Run: headless pygame with SDL's dummy video driver; simulated clock (each Clock.tick advances the game by its frame time, no real sleeping); random seed 0; keys injected as events and as key.get_pressed() state; mouse plan: one left click at the window centre at the start of phase 2, then a move to the lower-right quarter at the start of phase 3.
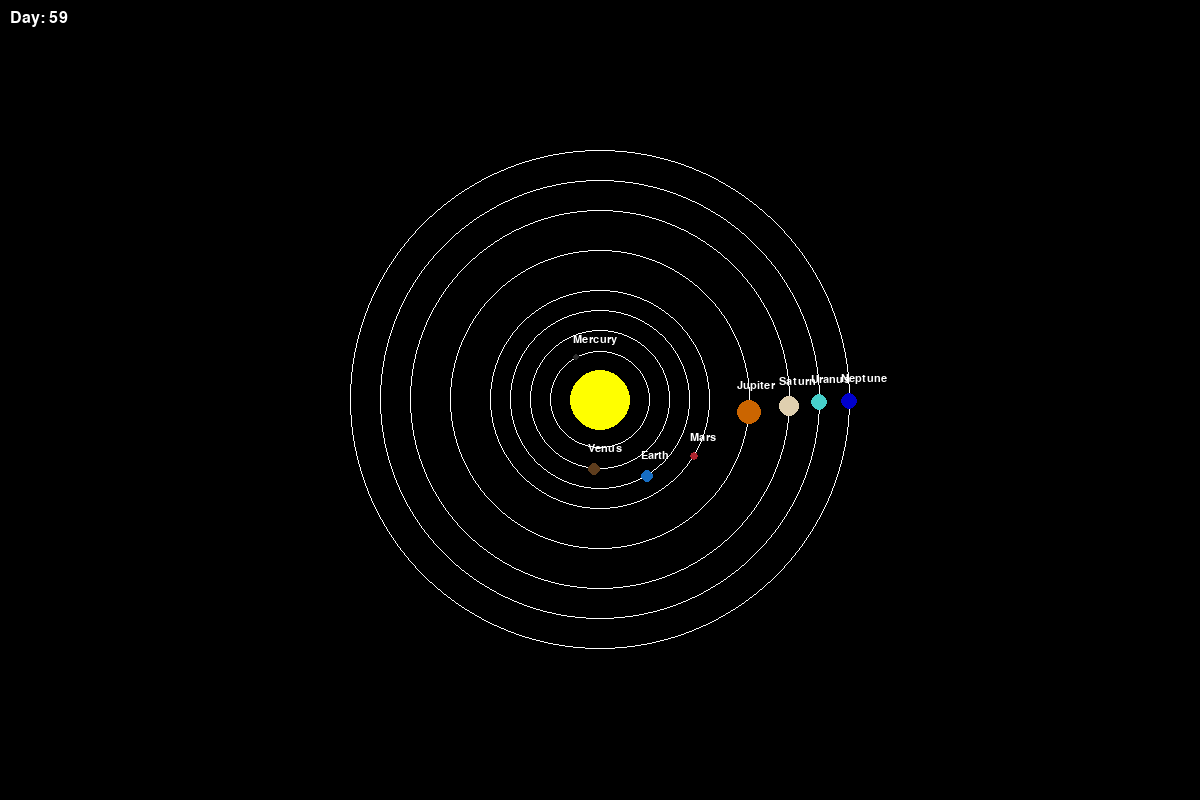
Frame 1 of 4 · flips 1–60 · no input
Frame 2 of 4 · flips 61–180 · clicked the window centre · tapped SPACE, RETURN · held RIGHT (→), D · screen unchanged from frame 1, image omitted
Frame 3 of 4 · flips 181–300 · moved the mouse to the lower-right quarter · held DOWN (↓), S · screen unchanged from frame 2, image omitted
Frame 4 of 4 · flips 301–420 · held LEFT (←), A, UP (↑), W · screen unchanged from frame 3, image omitted

The pygame program that drew these frames:

import pygame
import math

# Initializing Pygame
pygame.init()
width, height = 1200, 800
screen = pygame.display.set_mode((width, height))
pygame.display.set_caption("Solar System Simulation")
clock = pygame.time.Clock()

# Sun properties
sun_color = (255, 255, 0)  # Yellow
sun_radius = 30

# Planet colors
planet_colors = {
    "Mercury": (169, 169, 169),  # Grey
    "Venus": (205, 133, 63),    # Pale Yellow
    "Earth": (30, 144, 255),    # Blue
    "Mars": (188, 39, 50),      # Red
    "Jupiter": (204, 102, 0),   # Orange
    "Saturn": (224, 208, 176),  # Gold
    "Uranus": (72, 209, 204),   # Cyan
    "Neptune": (0, 0, 205)      # Dark Blue
}

# Simplified data for the planets
planets_data = [
    ("Mercury", 50, 88, 3, 0.205),
    ("Venus", 70, 224.7, 6, 0.007),
    ("Earth", 90, 365.25, 6, 0.017),
    ("Mars", 110, 687, 4, 0.093),
    ("Jupiter", 150, 4331, 12, 0.048),
    ("Saturn", 190, 10747, 10, 0.056),
    ("Uranus", 220, 30589, 8, 0.046),
    ("Neptune", 250, 59800, 8, 0.010)
]

def draw_planet(name, orbital_radius, day, orbital_period, radius, color, eccentricity):
    """Draws the planet and its orbit using an approximation."""
    angle = (day / orbital_period) * 2 * math.pi
    a = orbital_radius
    b = orbital_radius * math.sqrt(1 - eccentricity**2)

    x = width / 2 + a * math.cos(angle)
    y = height / 2 + b * math.sin(angle)

    mouse_x, mouse_y = pygame.mouse.get_pos()
    distance = math.sqrt((x - mouse_x)**2 + (y - mouse_y)**2)
    if distance < radius + 5:
        font = pygame.font.SysFont("Arial", 16)
        info_text = f"{name}: Day {day}, Period: {orbital_period} days"
        info_surface = font.render(info_text, True, (255, 255, 255))
        screen.blit(info_surface, (mouse_x + 10, mouse_y + 10))

    eclipse_factor = 0.5 + 0.5 * math.cos(angle)
    eclipse_color = darken_color(color, eclipse_factor)

    pygame.draw.circle(screen, eclipse_color, (int(x), int(y)), radius)

    font = pygame.font.SysFont("Arial", 16)
    name_surface = font.render(name, True, (255, 255, 255))
    screen.blit(name_surface, (int(x) - radius, int(y) - radius - 20))


def draw_orbits():
    """Draws orbital paths for each planet."""
    for name, orbital_radius, orbital_period, radius, eccentricity in planets_data:
        a = orbital_radius
        b = orbital_radius * math.sqrt(1 - eccentricity**2)
        ellipse_rect = pygame.Rect(width / 2 - a, height / 2 - b, 2 * a, 2 * b)
        pygame.draw.ellipse(screen, (255, 255, 255), ellipse_rect, 1)

def darken_color(color, factor):
    """Function to darken the color for eclipses."""
    return max(0, int(color[0] * factor)), max(0, int(color[1] * factor)), max(0, int(color[2] * factor))


running = True
paused = False
simulation_day = 0
simulation_speed = 1  

while running:
    for event in pygame.event.get():
        if event.type == pygame.QUIT:
            running = False
        elif event.type == pygame.KEYDOWN:
            if event.key == pygame.K_SPACE:
                paused = not paused

    if not paused:
        screen.fill((0, 0, 0))  # Black background

        # Draws the sun in the center
        pygame.draw.circle(screen, sun_color, (width // 2, height // 2), sun_radius)

        # Draws orbital paths
        draw_orbits()

        # Draws planets
        for planet in planets_data:
            draw_planet(planet[0], planet[1], simulation_day, planet[2], planet[3], planet_colors[planet[0]], planet[4])

        # Updates day marker
        font = pygame.font.SysFont("Arial", 24)
        day_surface = font.render(f"Day: {int(simulation_day)}", True, (255, 255, 255))
        screen.blit(day_surface, (10, 10))

        pygame.display.flip()
        clock.tick(60)  # Limit to 60 frames per second

        # Increments day
        simulation_day += simulation_speed
    else:
        # Allows screen to update
        pygame.display.flip()
        clock.tick(60)  

pygame.quit()
